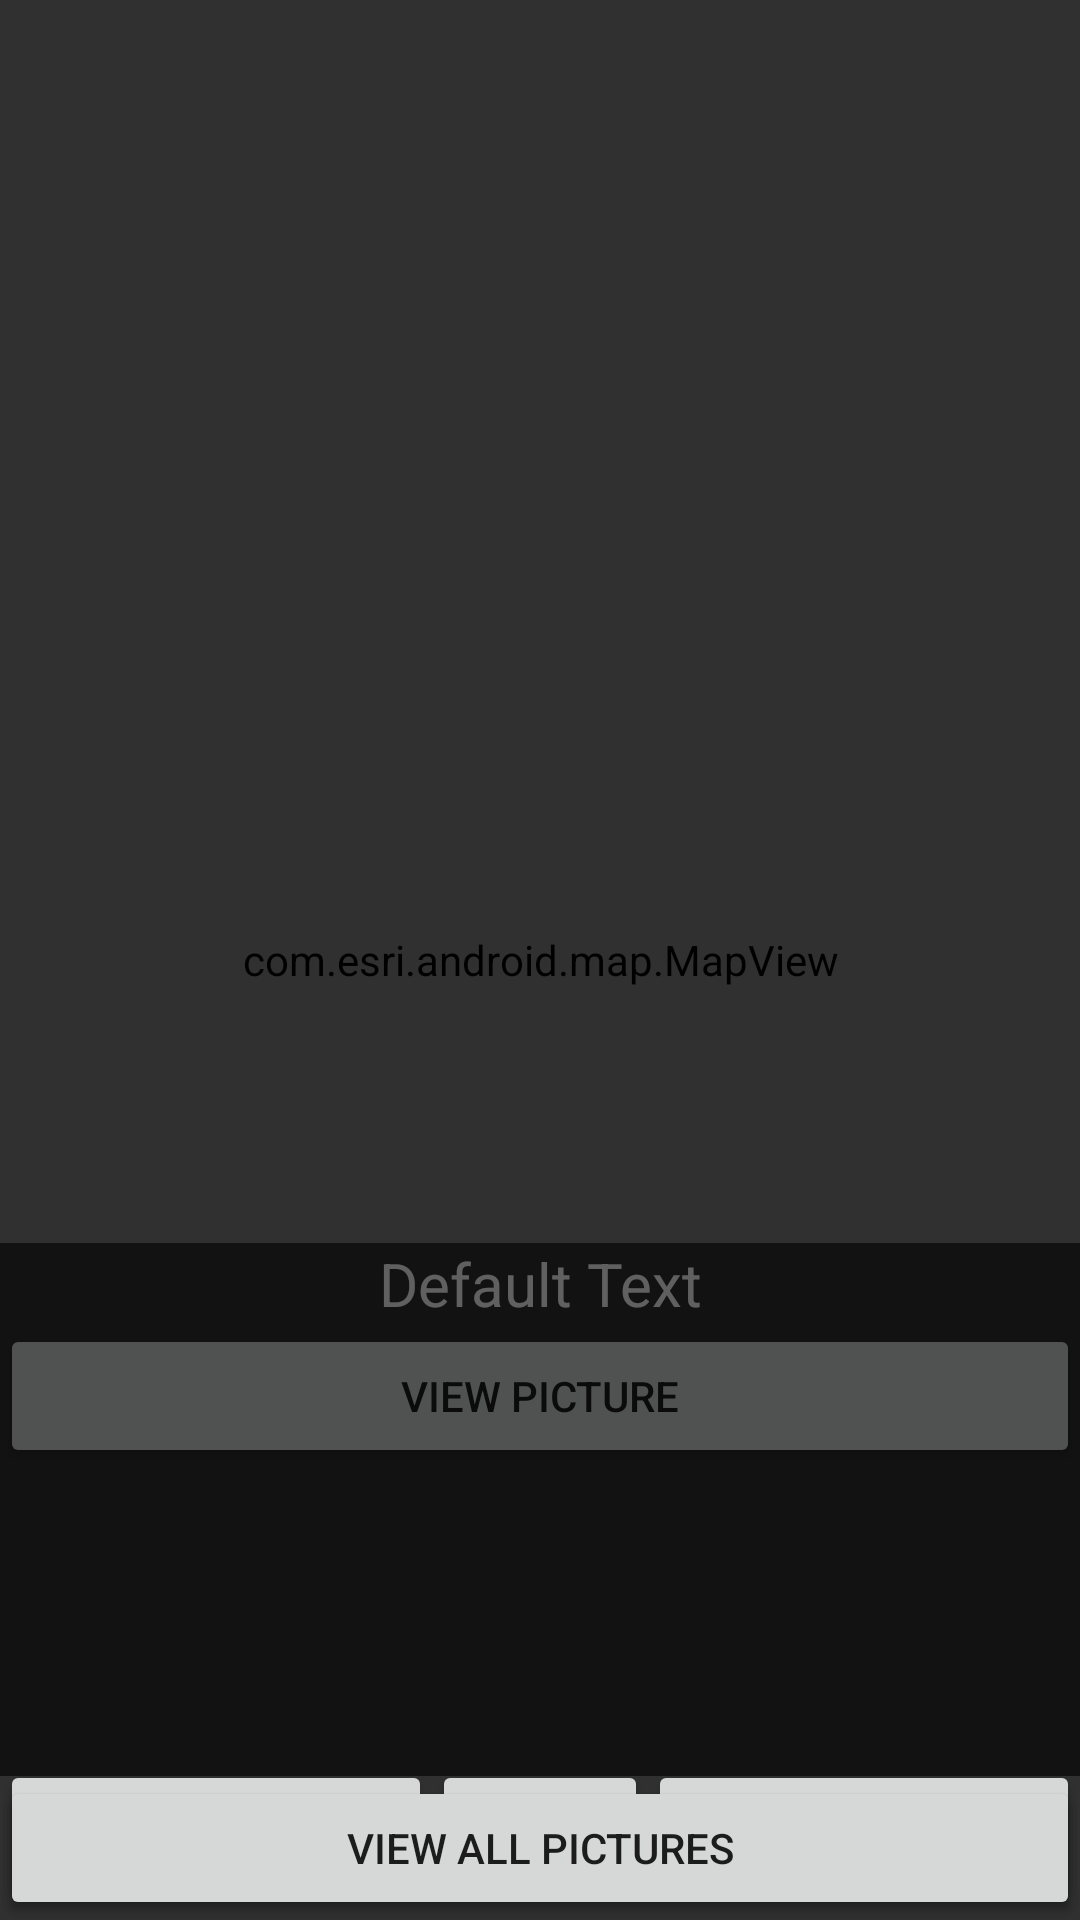

Layout XML and referenced resources for this Android screen:
<!-- AndroidManifest.xml: application theme AppTheme -->
<!-- res/layout/trailwalk_layout_arcgis.xml -->
<?xml version="1.0" encoding="utf-8"?>
<RelativeLayout xmlns:android="http://schemas.android.com/apk/res/android"
    android:orientation="vertical" android:layout_width="match_parent"
    android:layout_height="match_parent">

    <com.esri.android.map.MapView
        android:id="@+id/map"
        android:layout_width="fill_parent"
        android:layout_height="fill_parent"
        mapoptions.MapType="TOPO"
        mapoptions.ZoomLevel="15">
    </com.esri.android.map.MapView>

    <LinearLayout
        android:orientation="vertical"
        android:layout_width="match_parent"
        android:layout_height="match_parent"
        android:id="@+id/infoViewLinearLayout">

        <ImageView
            android:layout_width="match_parent"
            android:layout_height="0dp"
            android:id="@+id/previewImageView"
            android:visibility="invisible"
            android:layout_weight="7" />

        <FrameLayout
            android:layout_width="match_parent"
            android:layout_height="0dp"
            android:layout_weight="3">

            <ScrollView
                android:layout_width="match_parent"
                android:layout_height="match_parent"
                android:id="@+id/ActionButtonPopupContainer"
                android:background="#9f000000">

                <LinearLayout
                    android:orientation="vertical"
                    android:layout_width="match_parent"
                    android:layout_height="wrap_content">

                    <TextView
                        android:layout_width="match_parent"
                        android:layout_height="wrap_content"
                        android:text="Default Text"
                        android:id="@+id/ActionButtonPopup"
                        android:gravity="center_horizontal"
                        android:textColor="#ffffff"
                        android:textSize="20sp"
                        android:clickable="true" />

                    <Button
                        android:layout_width="fill_parent"
                        android:layout_height="wrap_content"
                        android:text="View Picture"
                        android:id="@+id/ViewPictureButton"
                        android:clickable="false" />
                </LinearLayout>
            </ScrollView>
        </FrameLayout>

        <Button
            android:layout_width="match_parent"
            android:layout_height="wrap_content"
            android:text="Close Window"
            android:id="@+id/CloseWindowButton" />

    </LinearLayout>

    <LinearLayout
        android:orientation="vertical"
        android:layout_width="match_parent"
        android:layout_height="match_parent"
        android:background="#9f000000"
        android:id="@+id/picViewLinearLayout"
        android:visibility="visible">

        <ImageView
            android:layout_width="match_parent"
            android:layout_height="0dp"
            android:id="@+id/viewAllImageView"
            android:layout_weight="11" />

        <LinearLayout
            android:orientation="horizontal"
            android:layout_width="match_parent"
            android:layout_height="0dp"
            android:layout_weight="1">

            <Button
                android:layout_width="0dp"
                android:layout_height="wrap_content"
                android:text="Previous"
                android:id="@+id/prevPicButton"
                android:layout_weight="2" />

            <Button
                android:layout_width="0dp"
                android:layout_height="wrap_content"
                android:text="Exit"
                android:id="@+id/exitViewAllButton"
                android:layout_weight="1" />

            <Button
                android:layout_width="0dp"
                android:layout_height="wrap_content"
                android:text="Next"
                android:id="@+id/nextPicButton"
                android:layout_weight="2" />
        </LinearLayout>
    </LinearLayout>

    <Button
        android:layout_width="match_parent"
        android:layout_height="wrap_content"
        android:text="View all Pictures"
        android:id="@+id/viewAllPicsButton"
        android:layout_alignParentBottom="true"
        android:visibility="visible" />

</RelativeLayout>
<!-- resources referenced by this layout -->
<resources>
  <style name="AppTheme" parent="Theme.AppCompat.Light.DarkActionBar">
          
      </style>
</resources>
